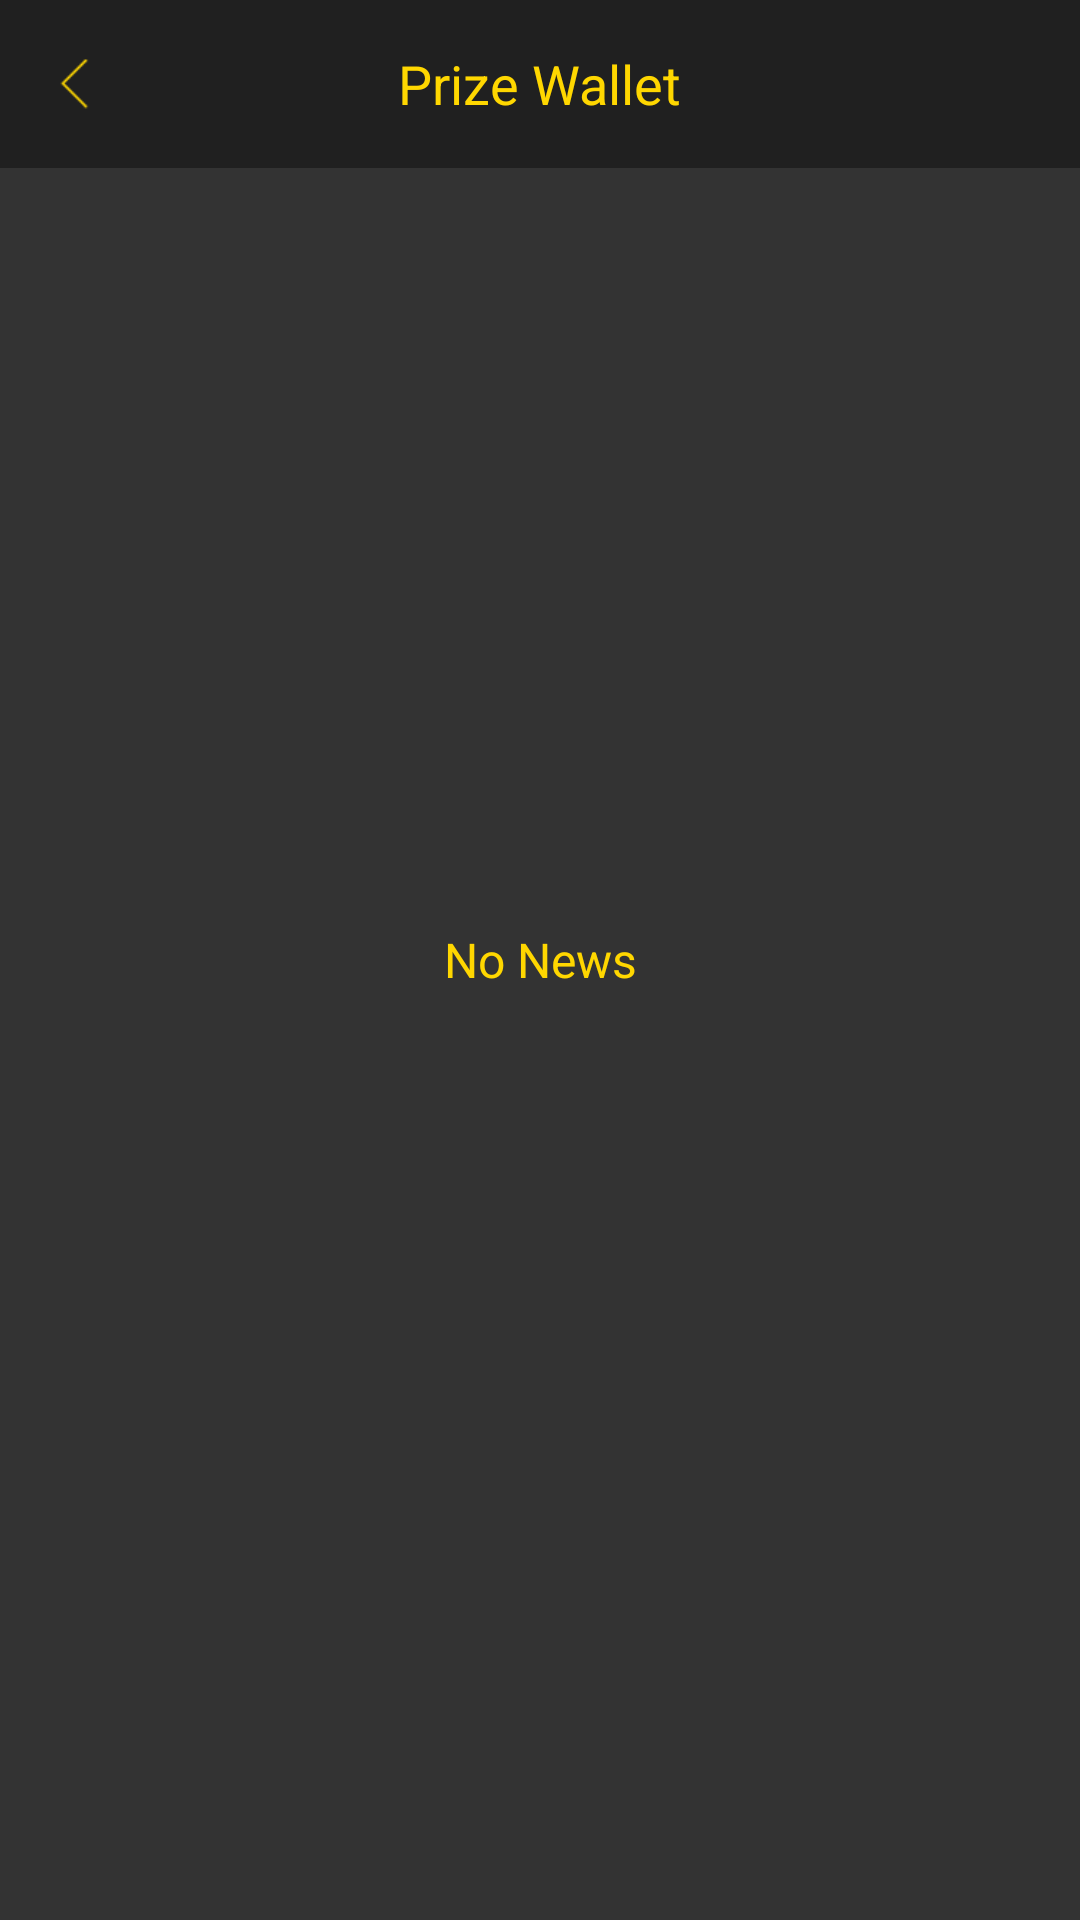

Here is an Android app screen rendered from its layout file. Give the layout XML and the strings, colors and styles it references.
<!-- AndroidManifest.xml: activity theme AppTheme.NoActionBar -->
<!-- res/layout/activity_news.xml -->
<?xml version="1.0" encoding="utf-8"?>
<RelativeLayout xmlns:android="http://schemas.android.com/apk/res/android"
    xmlns:app="http://schemas.android.com/apk/res-auto"
    xmlns:tools="http://schemas.android.com/tools"
    android:layout_width="match_parent"
    android:layout_height="match_parent"
    android:background="@color/colorPrimary"
    tools:context="com.raffler.app.NewsActivity">

    <include
        android:id="@+id/toolbar"
        layout="@layout/toolbar_title"
        android:layout_width="match_parent"
        android:layout_height="?attr/actionBarSize" />

    <ListView
        android:id="@+id/lst_notification"
        android:layout_width="match_parent"
        android:layout_height="match_parent"
        android:divider="@color/colorPrimaryDark"
        android:dividerHeight="1px"
        tools:listitem="@layout/row_news"
        android:layout_below="@+id/toolbar">
    </ListView>

    <TextView
        android:id="@+id/emptyView"
        android:layout_width="match_parent"
        android:layout_height="match_parent"
        android:gravity="center"
        android:text="@string/news_empty"
        android:textSize="@dimen/large_text"
        android:textColor="@color/colorAccent"/>

</RelativeLayout>
<!-- res/layout/toolbar_title.xml (included above) -->
<?xml version="1.0" encoding="utf-8"?>
<RelativeLayout
    xmlns:android="http://schemas.android.com/apk/res/android"
    android:layout_width="match_parent"
    android:layout_height="?attr/actionBarSize"
    android:background="@color/colorPrimaryDark">

    <TextView
        android:id="@+id/txtTitle"
        android:layout_width="wrap_content"
        android:layout_height="30dp"
        android:layout_gravity="center_horizontal|top"
        android:text="@string/wallet_title"
        android:textSize="18sp"
        android:gravity="center"
        android:textColor="@color/colorAccent"
        android:layout_centerVertical="true"
        android:layout_centerHorizontal="true" />

    <ImageView
        android:id="@+id/btnBack"
        android:layout_width="40dp"
        android:layout_height="40dp"
        android:padding="8dp"
        android:layout_gravity="left|center_vertical"
        android:src="@drawable/btn_back"
        android:tint="@color/colorAccent"
        android:layout_marginLeft="5dp"
        android:layout_alignParentLeft="true"
        android:layout_alignParentStart="true"
        android:layout_centerVertical="true"/>

    

</RelativeLayout>
<!-- res/layout/row_news.xml (included above) -->
<?xml version="1.0" encoding="utf-8"?>
<RelativeLayout xmlns:android="http://schemas.android.com/apk/res/android"
    android:layout_width="match_parent"
    android:layout_height="wrap_content"
    xmlns:app="http://schemas.android.com/apk/res-auto">

    <RelativeLayout
        android:layout_width="match_parent"
        android:layout_height="wrap_content"
        android:background="@color/colorPrimary">

        <LinearLayout
            android:id="@+id/layout_title"
            android:layout_width="match_parent"
            android:layout_height="30dp"
            android:layout_marginLeft="8dp"
            android:layout_marginStart="8dp"
            android:layout_toLeftOf="@+id/tv_date"
            android:layout_toStartOf="@+id/tv_date"
            android:orientation="horizontal">

            <View
                android:id="@+id/badgeView"
                android:layout_width="12dp"
                android:layout_height="12dp"
                android:layout_marginTop="8dp"
                android:visibility="visible"
                android:background="@drawable/badge_round_yellow"/>
            <TextView
                android:id="@+id/tv_title"
                android:layout_width="match_parent"
                android:layout_height="30dp"
                android:maxLines="1"
                android:layout_marginLeft="3dp"
                android:layout_marginStart="3dp"
                android:layout_marginRight="8dp"
                android:layout_marginEnd="8dp"
                android:text="Title"
                android:textSize="16sp"
                android:textStyle="bold"
                android:textColor="@color/colorAccent"
                android:gravity="center_vertical"
                />
        </LinearLayout>

        <TextView
            android:id="@+id/tv_content"
            android:layout_width="match_parent"
            android:layout_height="wrap_content"
            android:layout_marginLeft="8dp"
            android:layout_marginStart="8dp"
            android:layout_marginRight="8dp"
            android:layout_marginEnd="8dp"
            android:layout_marginBottom="8dp"
            android:text="This is description."
            android:textSize="14sp"
            android:textColor="@color/colorAccent"
            android:layout_below="@+id/layout_title" />

        <TextView
            android:id="@+id/tv_date"
            android:layout_width="wrap_content"
            android:layout_height="30dp"
            android:layout_marginRight="20dp"
            android:layout_marginEnd="20dp"
            android:gravity="center"
            android:text="@string/yesterday"
            android:textColor="@color/colorAccent"
            android:textSize="12sp"
            android:layout_alignParentRight="true"
            android:layout_alignParentEnd="true" />

        <ImageView
            android:layout_width="20dp"
            android:layout_height="30dp"
            android:src="@drawable/btn_next"
            android:layout_alignParentRight="true"
            android:layout_alignParentEnd="true" />

    </RelativeLayout>

</RelativeLayout>
<!-- resources referenced by this layout -->
<resources>
  <color name="colorAccent">#ffd700</color>
  <color name="colorPrimary">#333333</color>
  <color name="colorPrimaryDark">#202020</color>
  <color name="colorWhite">#ffffff</color>
  <dimen name="large_text">16sp</dimen>
  <!-- drawable badge_round_yellow (drawable) -->
  <?xml version="1.0" encoding="utf-8"?>
  <layer-list xmlns:android="http://schemas.android.com/apk/res/android" >
      <item xmlns:android="http://schemas.android.com/apk/res/android">
          <shape android:shape="oval">
              <solid android:color="@color/colorAccent" />
          </shape>
      </item>
  </layer-list>
  <!-- drawable btn_back: png bitmap (drawable, 757 bytes) -->
  <!-- drawable btn_next: png bitmap (drawable, 583 bytes) -->
  <!-- drawable ic_inbox: png bitmap (drawable, 1059 bytes) -->
  <string name="news_empty">No News</string>
  <string name="wallet_title">Prize Wallet</string>
  <string name="yesterday">Yesterday</string>
  <style name="AppTheme.NoActionBar">
          <item name="windowActionBar">false</item>
          <item name="windowNoTitle">true</item>
      </style>
</resources>
